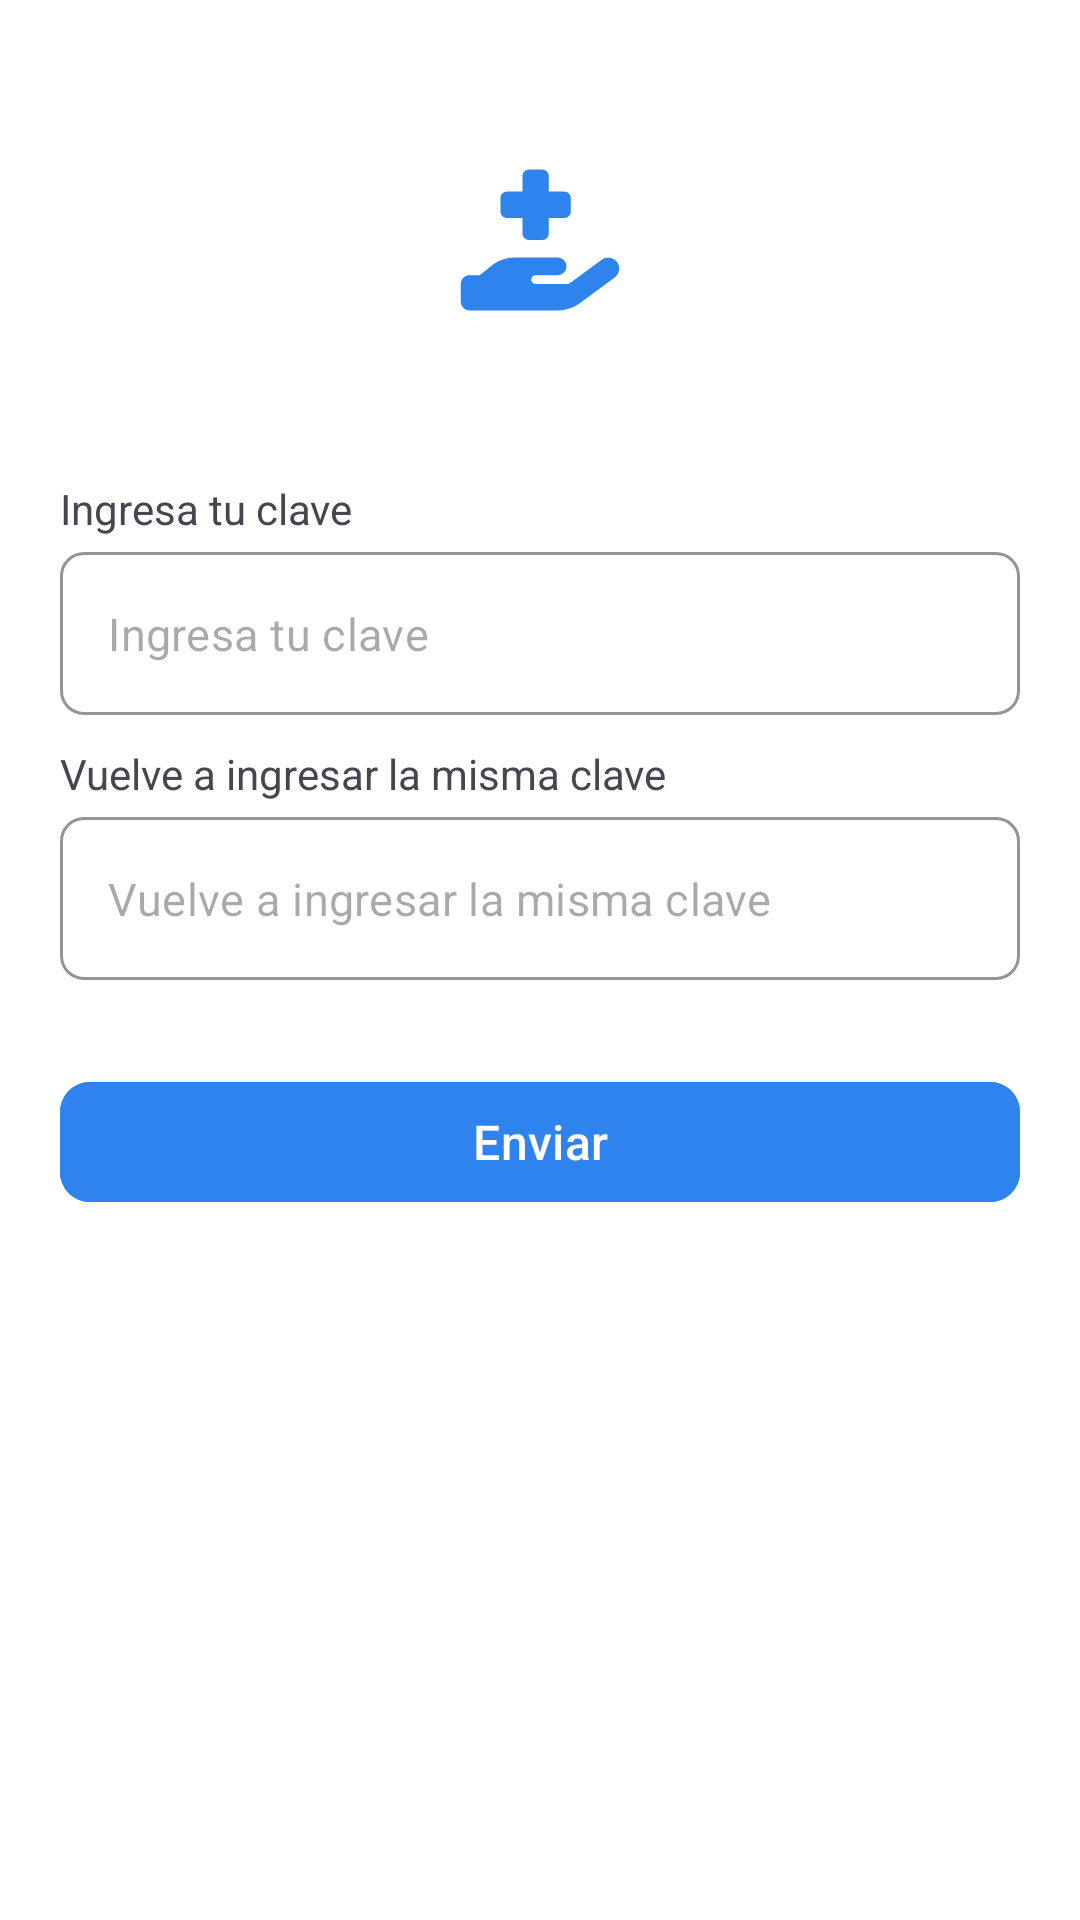

This screen was rendered from an Android layout file. Write that file and the resources it references.
<!-- AndroidManifest.xml: application theme Theme.VivaSalud -->
<!-- res/layout/fragment_third_filter_record.xml -->
<?xml version="1.0" encoding="utf-8"?>
<ScrollView xmlns:android="http://schemas.android.com/apk/res/android"
    xmlns:app="http://schemas.android.com/apk/res-auto"
    xmlns:tools="http://schemas.android.com/tools"
    android:layout_width="match_parent"
    android:layout_height="match_parent"
    tools:context=".ui.register.ThirdFilterRecordFragment">

    <LinearLayout
        android:layout_width="match_parent"
        android:layout_height="wrap_content"
        android:layout_gravity="center_horizontal"
        android:baselineAligned="false"
        android:gravity="center_horizontal"
        android:orientation="vertical"
        android:padding="20dp">

        <ImageView
            android:id="@+id/center_icon"
            android:layout_width="120dp"
            android:layout_height="120dp"
            android:contentDescription="@string/ic_app_name"
            android:src="@drawable/ic_viva_salud_foreground"
            app:tint="@color/blue" />

        <LinearLayout
            android:id="@+id/layout"
            android:layout_width="match_parent"
            android:layout_height="wrap_content"
            android:baselineAligned="false"
            android:orientation="vertical"
            android:paddingTop="20dp"
            android:paddingBottom="20dp">

            <LinearLayout style="@style/InputLinearLayoutStyle">

                <TextView
                    style="@style/InputTextViewStyle"
                    android:text="@string/label_contrasena" />

                <com.google.android.material.textfield.TextInputLayout style="@style/MyTextInputLayoutStyle">

                    <com.google.android.material.textfield.TextInputEditText
                        android:id="@+id/spClave"
                        style="@style/MyEditTextStyle"
                        android:hint="@string/hint_contrasena"
                        android:inputType="textPassword" />
                </com.google.android.material.textfield.TextInputLayout>
            </LinearLayout>


            <LinearLayout style="@style/InputLinearLayoutStyle">

                <TextView
                    style="@style/InputTextViewStyle"
                    android:text="@string/label_confirmar_contrasena" />

                <com.google.android.material.textfield.TextInputLayout style="@style/MyTextInputLayoutStyle">

                    <com.google.android.material.textfield.TextInputEditText
                        android:id="@+id/spRepeatClave"
                        style="@style/MyEditTextStyle"
                        android:hint="@string/hint_confirmar_contrasena"
                        android:inputType="textPassword" />
                </com.google.android.material.textfield.TextInputLayout>
            </LinearLayout>
        </LinearLayout>

        <com.google.android.material.button.MaterialButton
            android:id="@+id/btnRegistrar"
            style="@style/MyButtonStyle"
            android:text="@string/btn_confirmar"
            app:cornerRadius="10dp" />

    </LinearLayout>

</ScrollView>
<!-- resources referenced by this layout -->
<resources>
  <color name="blue">#2E83EC</color>
  <!-- drawable ic_viva_salud_foreground (drawable) -->
  <vector xmlns:android="http://schemas.android.com/apk/res/android"
      android:width="108dp"
      android:height="108dp"
      android:viewportWidth="576"
      android:viewportHeight="512">
    <group android:scaleX="0.44"
        android:scaleY="0.3911111"
        android:translateX="161.28"
        android:translateY="155.87555">
      <path
          android:pathData="M224,24l0,56 -56,0c-13.3,0 -24,10.7 -24,24l0,48c0,13.3 10.7,24 24,24l56,0 0,56c0,13.3 10.7,24 24,24l48,0c13.3,0 24,-10.7 24,-24l0,-56 56,0c13.3,0 24,-10.7 24,-24l0,-48c0,-13.3 -10.7,-24 -24,-24l-56,0 0,-56c0,-13.3 -10.7,-24 -24,-24L248,0c-13.3,0 -24,10.7 -24,24zM559.7,392.2c17.8,-13.1 21.6,-38.1 8.5,-55.9s-38.1,-21.6 -55.9,-8.5L392.6,416 272,416c-8.8,0 -16,-7.2 -16,-16s7.2,-16 16,-16l16,0 64,0c17.7,0 32,-14.3 32,-32s-14.3,-32 -32,-32l-64,0 -16,0 -78.3,0c-29.1,0 -57.3,9.9 -80,28L68.8,384 32,384c-17.7,0 -32,14.3 -32,32l0,64c0,17.7 14.3,32 32,32l160,0 160.5,0c29,0 57.3,-9.3 80.7,-26.5l126.6,-93.3zM192.7,384l0.9,0c0,0 0,0 0,0c-0.3,0 -0.6,0 -0.9,0z"
          android:fillColor="#ffffff"/>
    </group>
  </vector>
  <string name="btn_confirmar">Enviar</string>
  <string name="hint_confirmar_contrasena">Vuelve a ingresar la misma clave</string>
  <string name="hint_contrasena">Ingresa tu clave</string>
  <string name="ic_app_name">Icono Viva Salud</string>
  <string name="label_confirmar_contrasena">Vuelve a ingresar la misma clave</string>
  <string name="label_contrasena">Ingresa tu clave</string>
  <style name="InputLinearLayoutStyle">
          <item name="android:layout_width">match_parent</item>
          <item name="android:layout_height">wrap_content</item>
          <item name="android:layout_marginBottom">10dp</item>
          <item name="android:orientation">vertical</item>
      </style>
  <style name="InputTextViewStyle">
          <item name="android:layout_width">wrap_content</item>
          <item name="android:layout_height">wrap_content</item>
          <item name="android:layout_marginBottom">5dp</item>
      </style>
  <style name="MyButtonStyle">
          <item name="android:layout_width">match_parent</item>
          <item name="android:layout_height">wrap_content</item>
          <item name="android:textColor">@color/white</item>
          <item name="android:textSize">16sp</item>
          <item name="android:backgroundTint">@color/boton_color_estado</item>
      </style>
  <style name="MyEditTextStyle">
          <item name="android:layout_width">match_parent</item>
          <item name="android:layout_height">wrap_content</item>
          <item name="android:textColor">@color/black</item>
          <item name="android:textSize">15sp</item>
      </style>
  <style name="MyTextInputLayoutStyle" parent="Widget.MaterialComponents.TextInputLayout.OutlinedBox">
          <item name="android:layout_width">match_parent</item>
          <item name="android:layout_height">wrap_content</item>
          <item name="boxBackgroundMode">outline</item>
          <item name="boxCornerRadiusTopStart">8dp</item>
          <item name="boxCornerRadiusTopEnd">8dp</item>
          <item name="boxCornerRadiusBottomStart">8dp</item>
          <item name="boxCornerRadiusBottomEnd">8dp</item>
          <item name="hintEnabled">false</item>
          <item name="boxStrokeColor">@color/blue</item>
          <item name="boxBackgroundColor">@color/white</item>
      </style>
  <style name="Theme.VivaSalud" parent="Base.Theme.VivaSalud" />
  <color name="white">#FFFFFFFF</color>
  <color name="black">#FF000000</color>
  <style name="Base.Theme.VivaSalud" parent="Theme.Material3.DayNight.NoActionBar">
          <item name="android:statusBarColor">@android:color/white</item>
          <item name="android:windowLightStatusBar">true</item>
          <item name="android:windowBackground">@android:color/white</item>
          <item name="android:navigationBarColor">@android:color/transparent</item>
      </style>
</resources>
